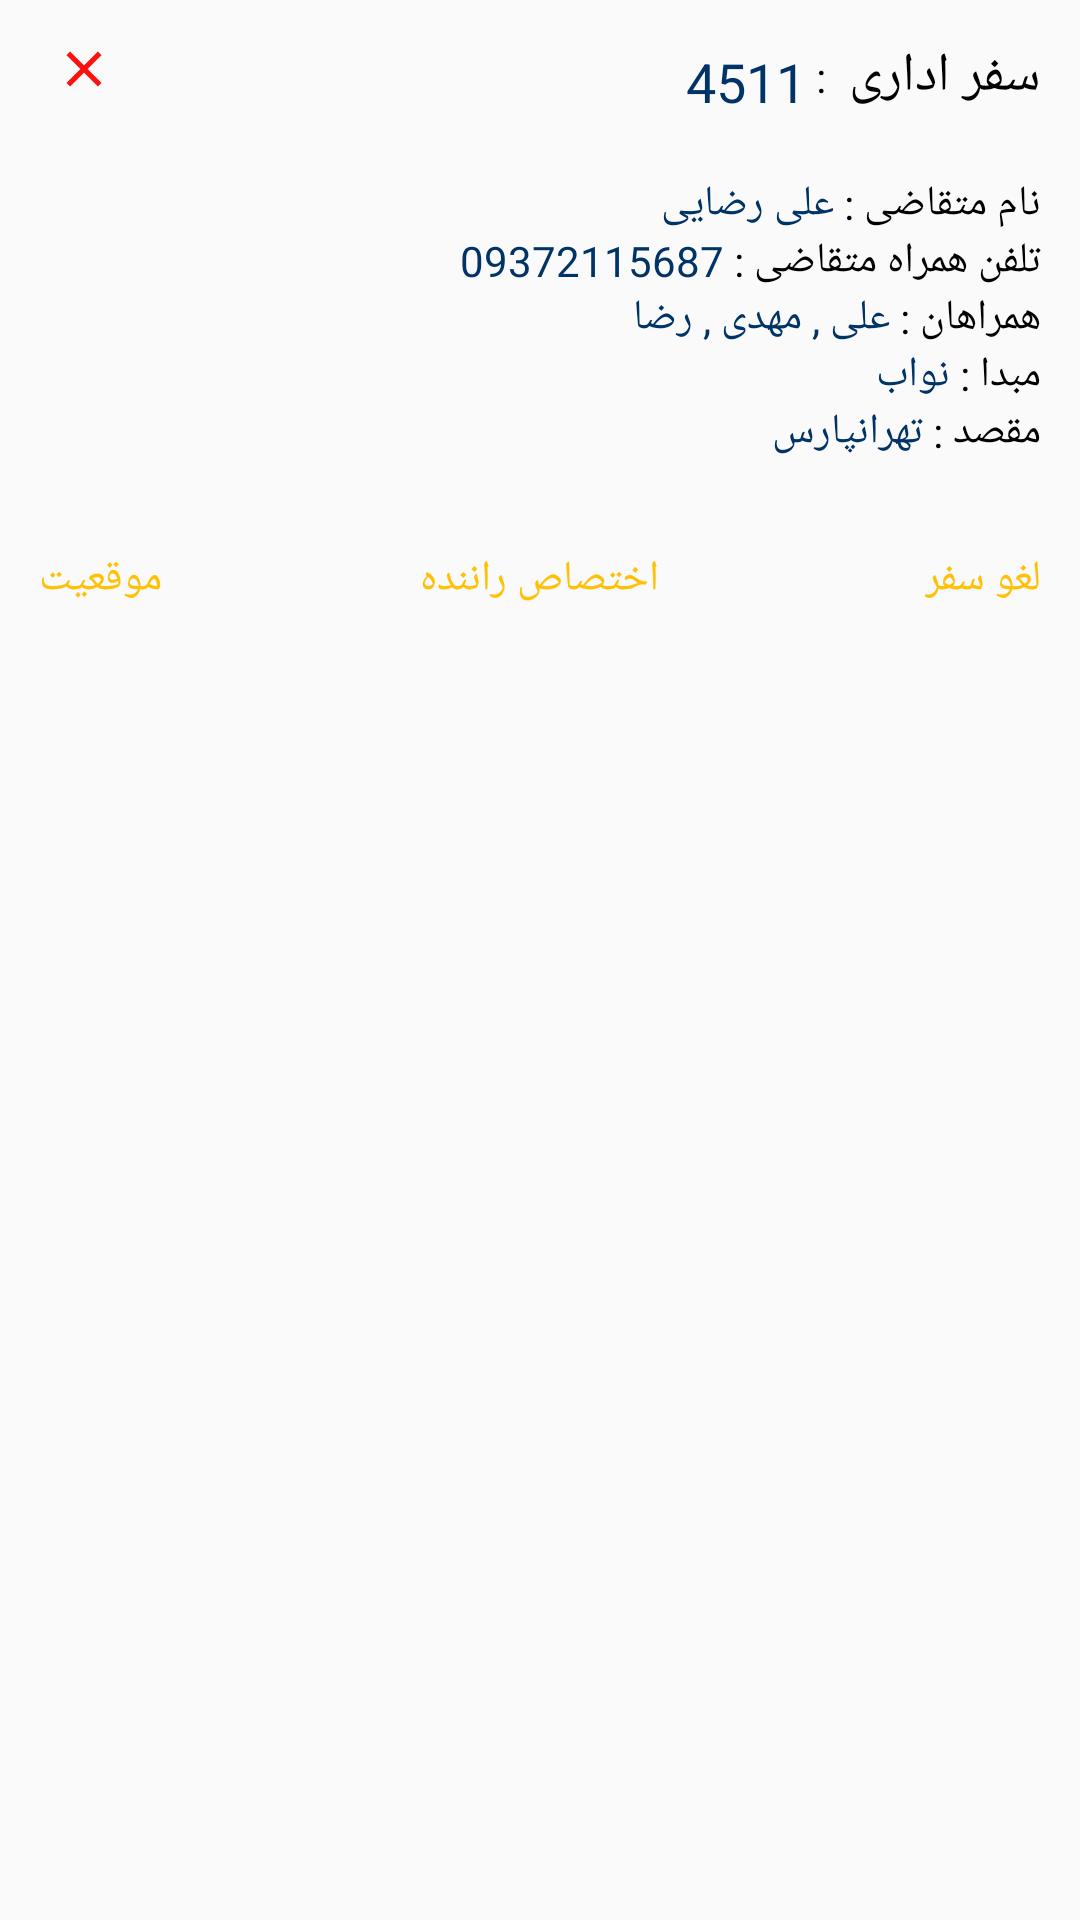

The Android layout XML behind this screen, and the referenced resources:
<!-- AndroidManifest.xml: application theme AppTheme -->
<!-- res/layout/inflate_alertdialog_confimedtablayout.xml -->
<?xml version="1.0" encoding="utf-8"?>
<RelativeLayout xmlns:android="http://schemas.android.com/apk/res/android"
                android:layout_width="match_parent"
                android:layout_height="match_parent"
                android:padding="8dp"
                android:layoutDirection="rtl"
                android:textDirection="rtl"
                android:orientation="vertical">


    <LinearLayout
            android:layout_width="match_parent"
            android:layout_height="wrap_content"
            android:padding="5dp"
            android:gravity="end"
            android:orientation="vertical">

        <RelativeLayout
                android:layout_width="match_parent"
                android:layout_height="wrap_content">


            <RelativeLayout
                    android:layout_width="wrap_content"
                    android:layout_height="wrap_content"
                    android:layout_alignParentStart="true">

                <TextView
                        android:layout_width="wrap_content"
                        android:layout_height="wrap_content"
                        android:id="@+id/txtstaticTrip"
                        android:textColor="#000000"
                        android:textSize="18sp"
                        android:text="سفر "/>

                <TextView
                        android:layout_width="wrap_content"
                        android:layout_height="wrap_content"
                        android:id="@+id/txtTripReasonAlertConfirmedTabLayout"
                        android:layout_toLeftOf="@+id/txtstaticTrip"
                        android:textSize="18sp"
                        android:textColor="#000000"
                        android:text="اداری "/>

                <TextView android:layout_width="wrap_content"
                          android:layout_height="wrap_content"
                          android:id="@+id/colon"
                          android:layout_marginTop="3dp"
                          android:textColor="#000000"
                          android:layout_toLeftOf="@+id/txtTripReasonAlertConfirmedTabLayout"
                          android:text=" : "/>

                <TextView
                        android:layout_width="wrap_content"
                        android:layout_height="wrap_content"
                        android:layout_marginTop="2dp"
                        android:textSize="18sp"
                        android:textColor="#003366"
                        android:id="@+id/txtPersuateCodeAlertConfirmedTabLayout"
                        android:layout_toLeftOf="@+id/colon"
                        android:text="4511"/>

            </RelativeLayout>


            <RelativeLayout
                    android:layout_width="40dp"
                    android:layout_height="25dp"
                    android:id="@+id/rlDeleteInflateAlertConfirmedTabLayout"
                    android:layout_alignParentEnd="true">

                <ImageView android:layout_width="20dp"
                           android:layout_height="20dp"
                           android:layout_marginStart="15dp"
                           android:id="@+id/imgDeleteInflateAlertConfirmedTabLayout"
                           android:src="@drawable/ic_delete"/>

            </RelativeLayout>

        </RelativeLayout>

        <RelativeLayout
                android:layout_width="match_parent"
                android:layout_height="wrap_content">

            <ImageView
                    android:layout_width="wrap_content"
                    android:layout_height="wrap_content"
                    android:id="@+id/imgStarAlertConfirmedTripTabLayout"
                    android:layout_alignParentStart="true"/>

            <TextView android:layout_width="wrap_content"
                      android:layout_height="wrap_content"
                      android:layout_marginStart="2dp"
                      android:textColor="#000000"
                      android:layout_toLeftOf="@+id/imgStarAlertConfirmedTripTabLayout"
                      android:id="@+id/txtTripImportanceAlertConfirmedTripTabLayout"/>
        </RelativeLayout>



        <RelativeLayout
                android:layout_width="match_parent"
                android:layout_height="wrap_content">
            <TextView
                    android:layout_width="wrap_content"
                    android:layout_height="wrap_content"
                    android:text="نام متقاضی : "
                    android:textColor="#000000"
                    android:id="@+id/txtstaticApplicantNAmeAlertConfirmedTabLayout"/>
            <TextView
                    android:layout_width="wrap_content"
                    android:layout_height="wrap_content"
                    android:text="علی رضایی"
                    android:textColor="#003366"
                    android:layout_toLeftOf="@+id/txtstaticApplicantNAmeAlertConfirmedTabLayout"
                    android:id="@+id/txt_alertdialogNameFamilyConfirmedTablayout"/>
        </RelativeLayout>






        <RelativeLayout
                android:layout_width="match_parent"
                android:layout_height="wrap_content">
            <TextView
                    android:layout_width="wrap_content"
                    android:layout_height="wrap_content"
                    android:text="تلفن همراه متقاضی : "
                    android:textColor="#000000"
                    android:id="@+id/txtstaticApplicantPhoneAlertDialogNewTabLayout"/>
            <TextView
                    android:layout_width="wrap_content"
                    android:layout_height="wrap_content"
                    android:text="09372115687"
                    android:textColor="#003366"
                    android:layout_toLeftOf="@+id/txtstaticApplicantPhoneAlertDialogNewTabLayout"
                    android:id="@+id/txt_ApplicantPhoneAlertConfirmedTabLayout"/>
        </RelativeLayout>




        <RelativeLayout
                android:layout_width="match_parent"
                android:layout_height="wrap_content">
            <TextView
                    android:layout_width="wrap_content"
                    android:layout_height="wrap_content"
                    android:text="همراهان : "
                    android:textColor="#000000"
                    android:id="@+id/txtstaticPassengersAlertConfirmedTabLayout"/>
            <TextView
                    android:layout_width="wrap_content"
                    android:layout_height="wrap_content"
                    android:text="علی , مهدی , رضا"
                    android:textColor="#003366"
                    android:layout_toLeftOf="@+id/txtstaticPassengersAlertConfirmedTabLayout"
                    android:id="@+id/txt_passengersAlertConfirmedTabLayout"/>
        </RelativeLayout>





        <RelativeLayout
                android:layout_width="match_parent"
                android:layout_height="wrap_content">
            <TextView
                    android:layout_width="wrap_content"
                    android:layout_height="wrap_content"
                    android:text="مبدا : "
                    android:textColor="#000000"
                    android:id="@+id/txtstaticOriginAlertConfirmedTabLayout"/>
            <TextView
                    android:layout_width="wrap_content"
                    android:layout_height="wrap_content"
                    android:text="نواب"
                    android:textColor="#003366"
                    android:layout_toLeftOf="@+id/txtstaticOriginAlertConfirmedTabLayout"
                    android:id="@+id/txt_originAlertConfirmedTabLayout"/>
        </RelativeLayout>

        <RelativeLayout
                android:layout_width="match_parent"
                android:layout_height="wrap_content">
            <TextView
                    android:layout_width="wrap_content"
                    android:layout_height="wrap_content"
                    android:text="مقصد : "
                    android:textColor="#000000"
                    android:id="@+id/txtstaticDesAlertConfirmedTabLayout"/>
            <TextView
                    android:layout_width="wrap_content"
                    android:layout_height="wrap_content"
                    android:text="تهرانپارس"
                    android:textColor="#003366"
                    android:layout_toLeftOf="@+id/txtstaticDesAlertConfirmedTabLayout"
                    android:id="@+id/txt_desAlertConfirmedTabLayout"/>
        </RelativeLayout>


        <RelativeLayout
                android:layout_width="match_parent"
                android:layout_marginTop="30dp"
                android:layout_height="wrap_content">

            <TextView
                    android:layout_width="wrap_content"
                    android:layout_height="wrap_content"
                    android:layout_centerHorizontal="true"
                    android:textColor="@color/colorAccent"
                    android:id="@+id/txt_assignDriver_alertConfirmedTabLayout"
                    android:text="اختصاص راننده"/>
            <TextView
                    android:layout_width="wrap_content"
                    android:layout_height="wrap_content"
                    android:layout_alignParentStart="true"
                    android:textColor="@color/colorAccent"
                    android:id="@+id/txt_cancel_alertConfirmedTabLayoutg"
                    android:text="لغو سفر"/>
            <TextView
                    android:layout_width="wrap_content"
                    android:layout_height="wrap_content"
                    android:textColor="@color/colorAccent"
                    android:layout_alignParentEnd="true"
                    android:id="@+id/txt_location_alertConfirmedTabLayout"
                    android:text="موقعیت"/>

        </RelativeLayout>

    </LinearLayout>

</RelativeLayout>
<!-- resources referenced by this layout -->
<resources>
  <color name="colorAccent">#FFC107</color>
  <!-- drawable ic_delete (drawable) -->
  <vector android:height="10dp" android:tint="#FF1010"
      android:viewportHeight="24.0" android:viewportWidth="24.0"
      android:width="10dp" xmlns:android="http://schemas.android.com/apk/res/android">
      <path android:fillColor="#FF000000" android:pathData="M19,6.41L17.59,5 12,10.59 6.41,5 5,6.41 10.59,12 5,17.59 6.41,19 12,13.41 17.59,19 19,17.59 13.41,12z"/>
  </vector>
  <style name="AppTheme" parent="Theme.AppCompat.Light.NoActionBar">
          
          <item name="colorPrimary">@color/colorPrimary</item>
          <item name="colorPrimaryDark">@color/colorPrimaryDark</item>
          <item name="colorAccent">@color/colorAccent</item>
      </style>
  <color name="colorPrimary">#00695C</color>
  <color name="colorPrimaryDark">#004D40</color>
</resources>
